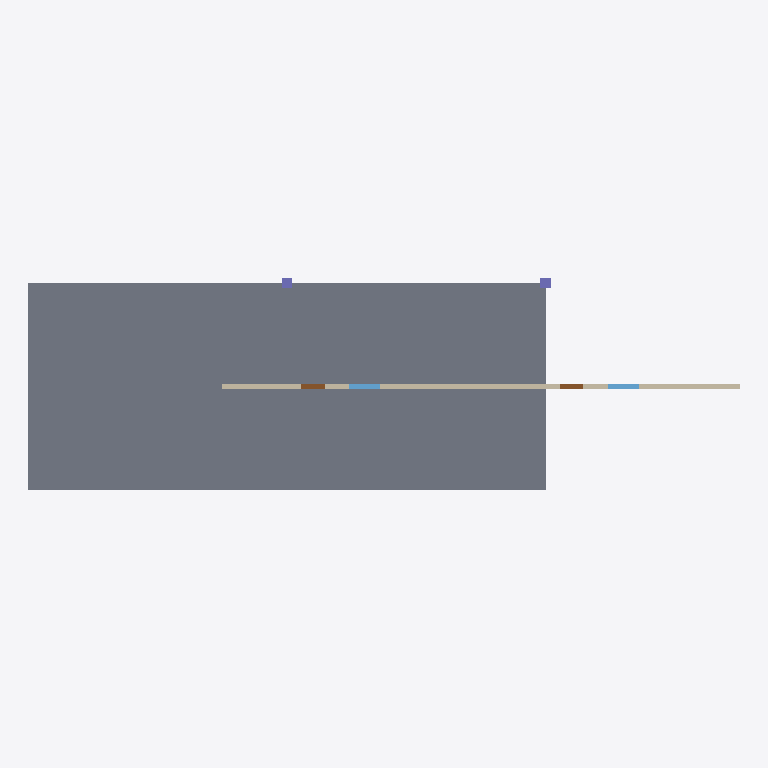
Plan cut of the same IFC building model at storey 'L00 Ground' (level 0.00 m, cut at 1.40 m), seen from above with north up, elements coloured by IFC class: 4 walls (beige), 2 windows (light blue), 2 doors (brown), 2 columns (violet), 1 slab (grey). Cut surfaces are drawn darker.
Extent 27.5 m × 8.2 m × 12.0 m (x, y, z). Storeys (3): L00 Ground at 0.00 m; L01 First at 4.00 m; L02 Second at 8.00 m. Elements (36): 12 IfcWall, 6 IfcColumn, 6 IfcDoor, 6 IfcWindow, 3 IfcBeam, 3 IfcSlab.

HEADER;
FILE_DESCRIPTION(('ViewDefinition[DesignTransferView]'),'2;1');
FILE_NAME('/dev/null','2026-09-23T00:37:45+03:00',(''),(''),'IfcOpenShell 0.8.5','IfcOpenShell 0.8.5','Nobody');
FILE_SCHEMA(('IFC4'));
ENDSEC;
DATA;
#1=IFCPROJECT('1xW$U5_$5EABtEyW006QqO',$,'RND Demo Tower (clean)',$,$,$,$,(#10),#5);
#12=IFCSITE('2uOpGB3NnEPRCLYvjT0Hhy',$,'Site',$,$,$,$,$,$,(24,42,50,0),(46,40,30,0),612000.0,$,$);
#13=IFCBUILDING('1yB$sGtlXDvBvLeIt_XITo',$,'Tower A',$,$,$,$,$,$,$,$,$);
#16=IFCBUILDINGSTOREY('2OsCma8Z9C1OXd1hAFhhkc',$,'L00 Ground',$,$,$,$,$,$,0.0);
#17=IFCBUILDINGSTOREY('0lD90gDwX8YxY_Zh0Nw8AB',$,'L01 First',$,$,$,$,$,$,4000.0);
#18=IFCBUILDINGSTOREY('1kunCrOSX3Kf$9WW9hBSra',$,'L02 Second',$,$,$,$,$,$,8000.0);
#198=IFCSLAB('2B5vhMgffDYxxegPxMm1Fy',$,'SLB-L00-01',$,$,#213,#208,$,$);
#76=IFCWALL('2N8Luvge54Cx1xbYl5UppR',$,'WAL-L00-03',$,$,#91,#86,$,$);
#34=IFCWALL('1mtWGuqRzCGObKcEA2mD53',$,'WAL-L00-01',$,$,#50,#44,$,$);
#56=IFCWALL('26nIMArS96xwz7GNb6swfc',$,'WAL-L00-02',$,$,#71,#66,$,$);
#96=IFCWALL('0xAkKpZ3r4zQZGPgU6Lsn4',$,'WAL-L00-04',$,$,#111,#106,$,$);
#178=IFCWINDOW('1BpmDYnjnB6f4rOidE5CRC',$,'WIN-L00-02',$,$,#193,#188,$,$,$,$,$,$);
#157=IFCWINDOW('059R9EKoD8Jh3dx0mZcVlM',$,'WIN-L00-01',$,$,#172,#167,$,$,$,$,$,$);
#116=IFCDOOR('3eWZJ4Xov8a9TRulGACGzM',$,'DR-L00-01',$,$,#131,#126,$,$,$,$,$,$);
#137=IFCDOOR('0XFAI_bWbDcP2btIpPYWzL',$,'DR-L00-02',$,$,#152,#147,$,$,$,$,$,$);
#240=IFCCOLUMN('3bk4qe$AnDE8IjN9BNEJ8G',$,'COL-L00-02',$,$,#255,#250,$,$);
#219=IFCCOLUMN('35_RnWmvfAPvbcUsxPIRsV',$,'COL-L00-01',$,$,#234,#229,$,$);
ENDSEC;
